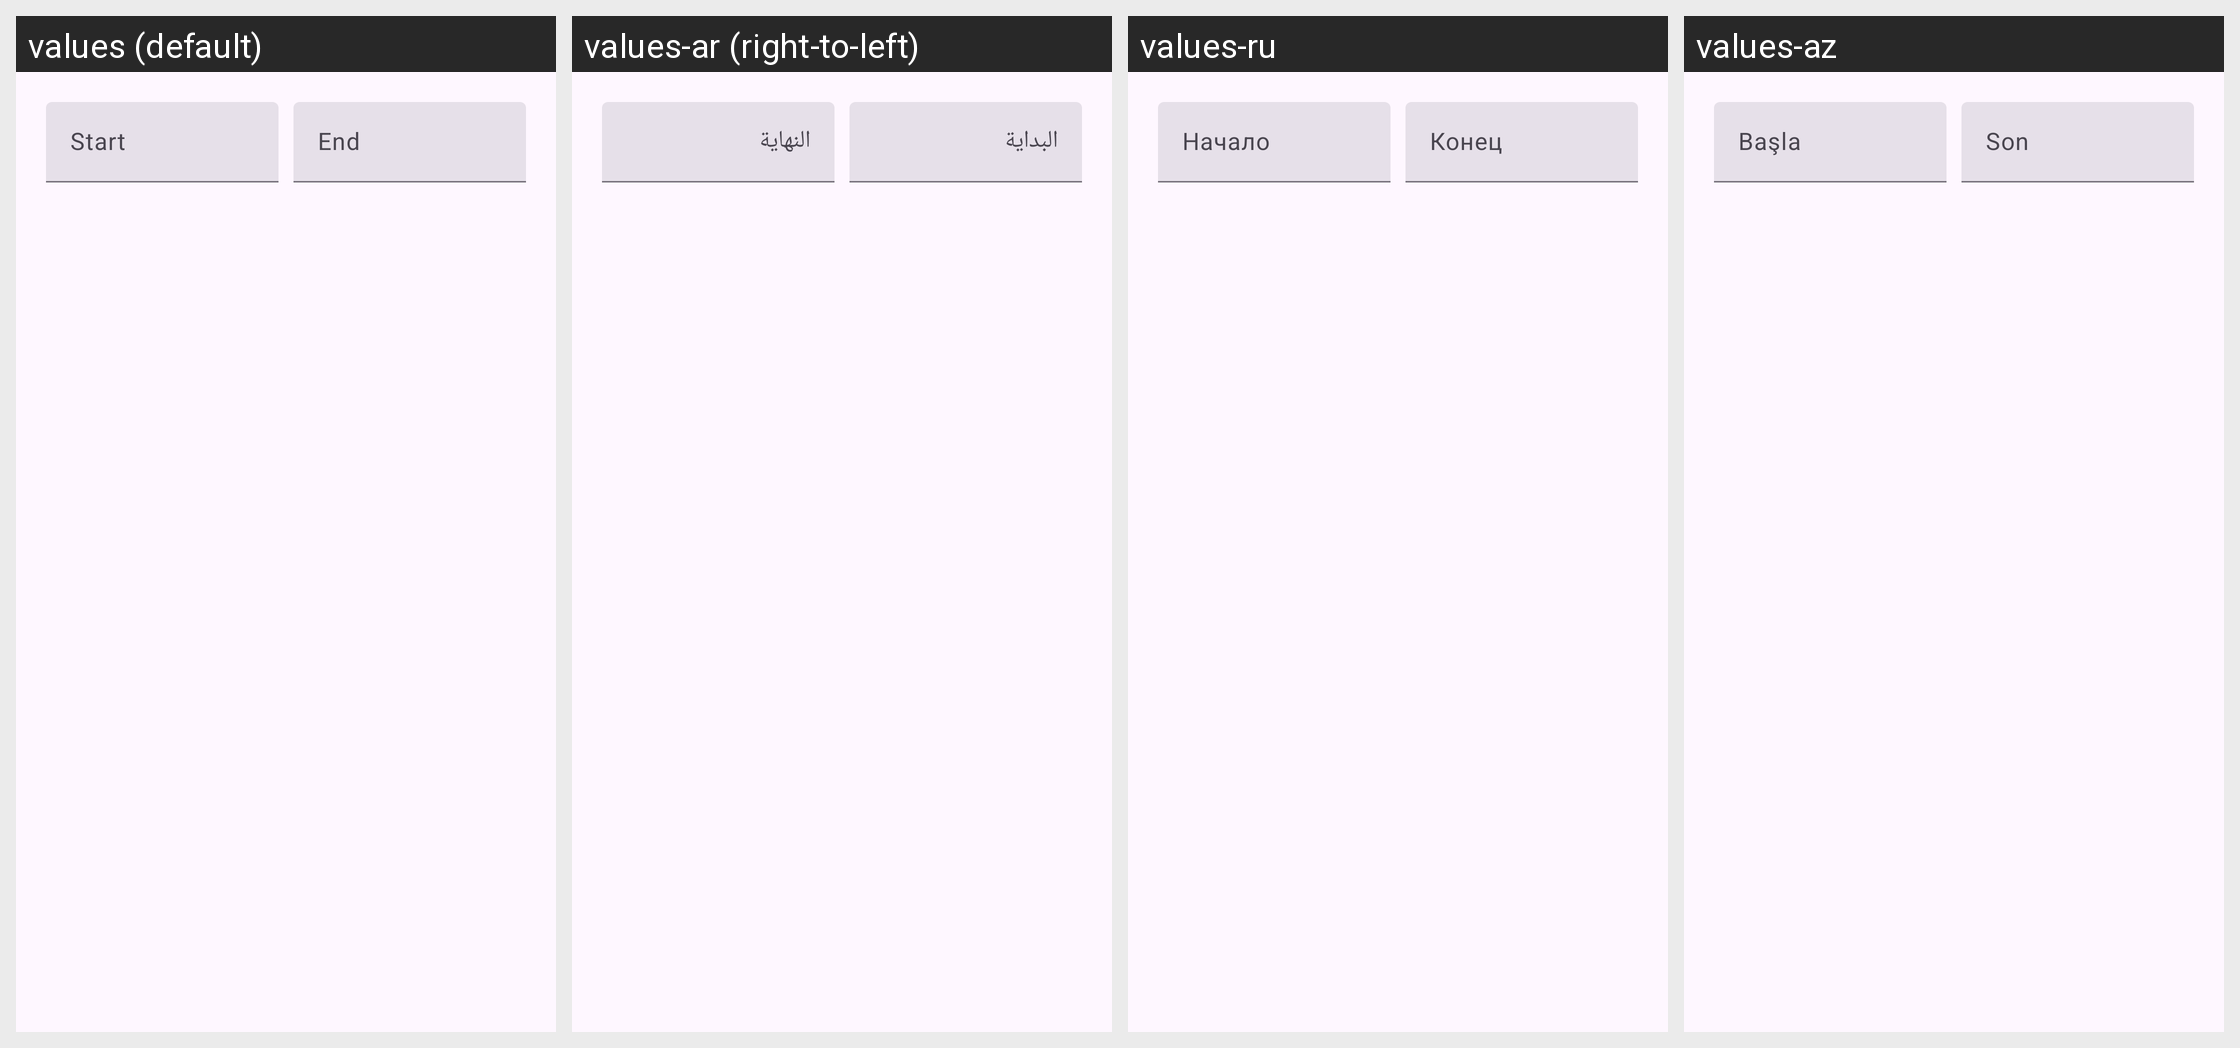

Strings drawn on this Android screen and how each of the app's shown locales translates them:
Android screen res/layout/select_range_dialog.xml rendered under 4 locales, left to right: values (default), values-ar (right-to-left), values-ru, values-az. Device: Nexus 5 (rendered at 1080×1920; each locale shown at half size, 540×960, under a caption strip naming it); theme BaseTheme.
Other locales in the repository, not shown: values-arq, values-arz, values-as, values-bg, values-bn, values-bn-rIN, values-bs, values-ca, values-ckb, values-cs, values-de, values-el, values-enm, values-es, values-et, values-fa, values-fi, values-fil, values-fr, values-ha, values-hi, values-hr, values-hu, values-in, values-is, values-it, values-iw, values-ja, values-ji, values-jv, values-ka, values-kab, values-km, values-ko, values-kxm, values-lv, values-mk, values-ml, values-mr, values-mrh, values-ms, values-my, values-nb-rNO, values-nl, values-nn, values-or, values-pa, values-pl, values-pt, values-pt-rBR, values-ro, values-sa, values-si, values-sk, values-sl, values-so, values-sq-rAL, values-sr, values-sv, values-sw, values-ta, values-te, values-th, values-tr-rTR, values-tts, values-uk, values-ur, values-uz, values-vi, values-zh-rCN, values-zh-rTW.
Strings drawn on this screen, with the default value and each locale's value (text and hints the layout hard-codes, and strings that could not be matched under every locale, appear in the picture but are not listed):

start
  values: Start
  values-ar: البداية
  values-ru: Начало
  values-az: Başla

end
  values: End
  values-ar: النهاية
  values-ru: Конец
  values-az: Son
